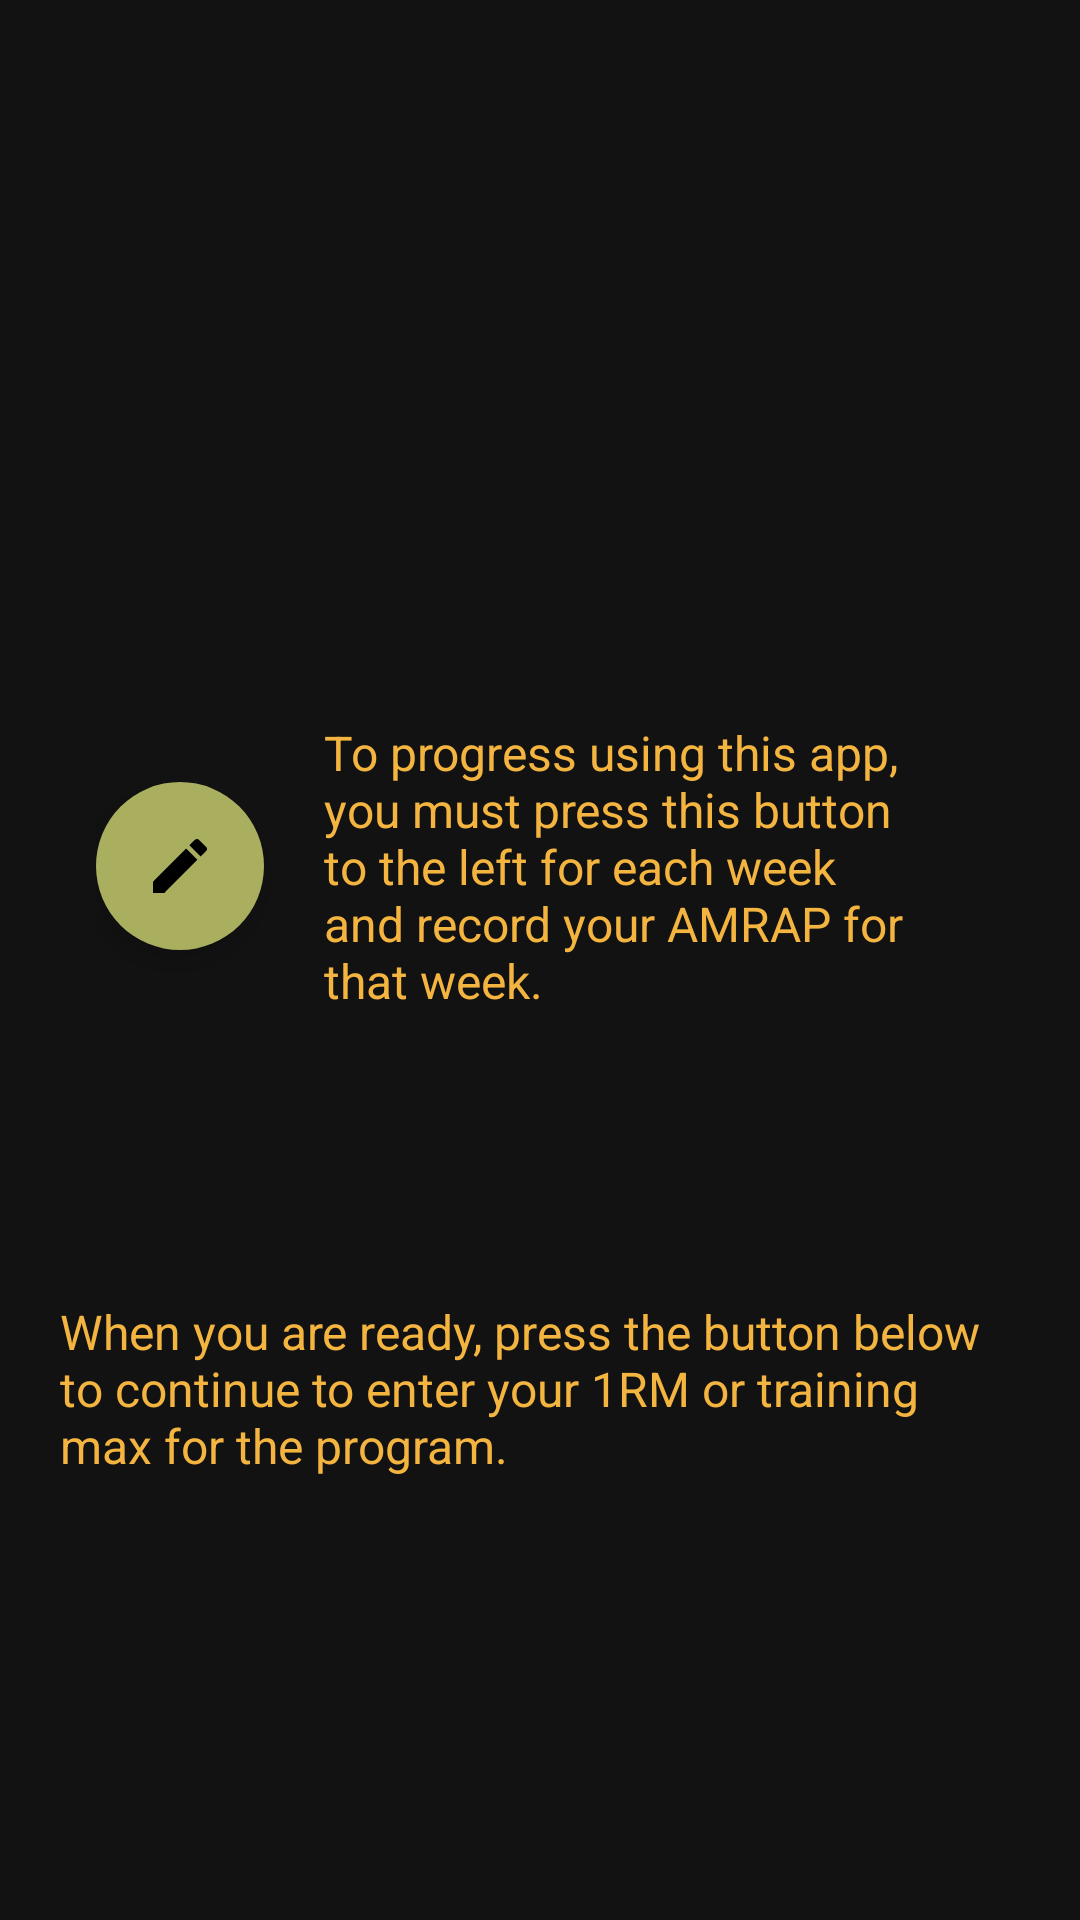

Write the Android layout XML for this screen, with the resource values it uses.
<!-- AndroidManifest.xml: application theme AppTheme -->
<!-- res/layout/fragment_new_user_two.xml -->
<?xml version="1.0" encoding="utf-8"?>
<androidx.constraintlayout.widget.ConstraintLayout xmlns:android="http://schemas.android.com/apk/res/android"
    android:layout_width="match_parent"
    android:layout_height="match_parent"
    xmlns:app="http://schemas.android.com/apk/res-auto">



    <LinearLayout
        android:id="@+id/new_user_diagram"
        android:layout_width="match_parent"
        android:layout_height="wrap_content"
        android:padding="@dimen/workout_frame_32"
        android:layout_marginTop="196dp"
        android:orientation="horizontal"
        app:layout_constraintTop_toTopOf="parent">

        <com.google.android.material.floatingactionbutton.FloatingActionButton
            android:id="@+id/week_fab"
            android:layout_width="wrap_content"
            android:layout_height="wrap_content"
            android:backgroundTint="@color/colorSecondaryDark"
            android:scaleType="center"
            android:layout_gravity="center"
            android:src="@drawable/update_week"
            app:borderWidth="0dp"
            app:layout_anchor="@id/week_bottom_toolbar"
            app:useCompatPadding="false" />

        <com.google.android.material.textview.MaterialTextView
            android:layout_width="match_parent"
            android:layout_height="wrap_content"
            android:layout_marginStart="@dimen/workout_frame_8"
            android:layout_marginEnd="@dimen/workout_frame_8"
            android:padding="@dimen/workout_frame_padding"
            android:text="@string/new_user_explanation_button"
            android:textSize="@dimen/text_16"/>

    </LinearLayout>

    <com.google.android.material.textview.MaterialTextView
        android:layout_width="match_parent"
        android:layout_height="wrap_content"
        android:layout_marginStart="@dimen/workout_frame_8"
        android:layout_marginEnd="@dimen/workout_frame_8"
        android:layout_marginBottom="@dimen/workout_frame_96"
        android:padding="@dimen/workout_frame_padding"
        android:text="@string/new_user_explanation_closing"
        android:textSize="@dimen/text_16"
        app:layout_constraintTop_toBottomOf="@+id/new_user_diagram"
        app:layout_constraintBottom_toBottomOf="parent"/>

</androidx.constraintlayout.widget.ConstraintLayout>
<!-- resources referenced by this layout -->
<resources>
  <color name="colorSecondaryDark">#a9af5f</color>
  <dimen name="text_16">16sp</dimen>
  <dimen name="workout_frame_32">32dp</dimen>
  <dimen name="workout_frame_8">8dp</dimen>
  <dimen name="workout_frame_96">96dp</dimen>
  <dimen name="workout_frame_padding">12dp</dimen>
  <!-- drawable update_week (drawable) -->
  <vector xmlns:android="http://schemas.android.com/apk/res/android"
      android:width="24dp"
      android:height="24dp"
      android:viewportWidth="24"
      android:viewportHeight="24">
    <path
        android:fillColor="@color/colorBlack"
        android:pathData="M3,17.25V21h3.75L17.81,9.94l-3.75,-3.75L3,17.25zM20.71,7.04c0.39,-0.39 0.39,-1.02 0,-1.41l-2.34,-2.34c-0.39,-0.39 -1.02,-0.39 -1.41,0l-1.83,1.83 3.75,3.75 1.83,-1.83z"/>
  </vector>
  <string name="new_user_explanation_button">To progress using this app, you must press this button to the left for each week and record your AMRAP for that week.</string>
  <string name="new_user_explanation_closing">When you are ready, press the button below to continue to enter your 1RM or training max for the program.</string>
  <style name="AppTheme" parent="Theme.MaterialComponents.NoActionBar">
          
          <item name="colorPrimary">@color/colorPrimary</item>
          <item name="colorPrimaryDark">@color/colorSurface</item>
          <item name="colorAccent">@color/colorAccent</item>
          <item name="android:textColor">@color/colorPrimary</item>
          
          <item name="preferenceTheme">@style/PreferenceThemeOverlay.v14.Material</item>
          <item name="bottomSheetDialogTheme">@style/BottomSheetDialogTheme</item>
      </style>
  <color name="colorBlack">#000000</color>
  <color name="colorPrimary">#f4b440</color>
  <color name="colorSurface">#121212</color>
  <color name="colorAccent">#36e0f3</color>
  <style name="BottomSheetDialogTheme" parent="Theme.MaterialComponents.BottomSheetDialog">
          <item name="android:windowIsFloating">false</item>
          <item name="android:windowSoftInputMode">adjustResize</item>
          <item name="android:statusBarColor">@android:color/transparent</item>
      </style>
</resources>
